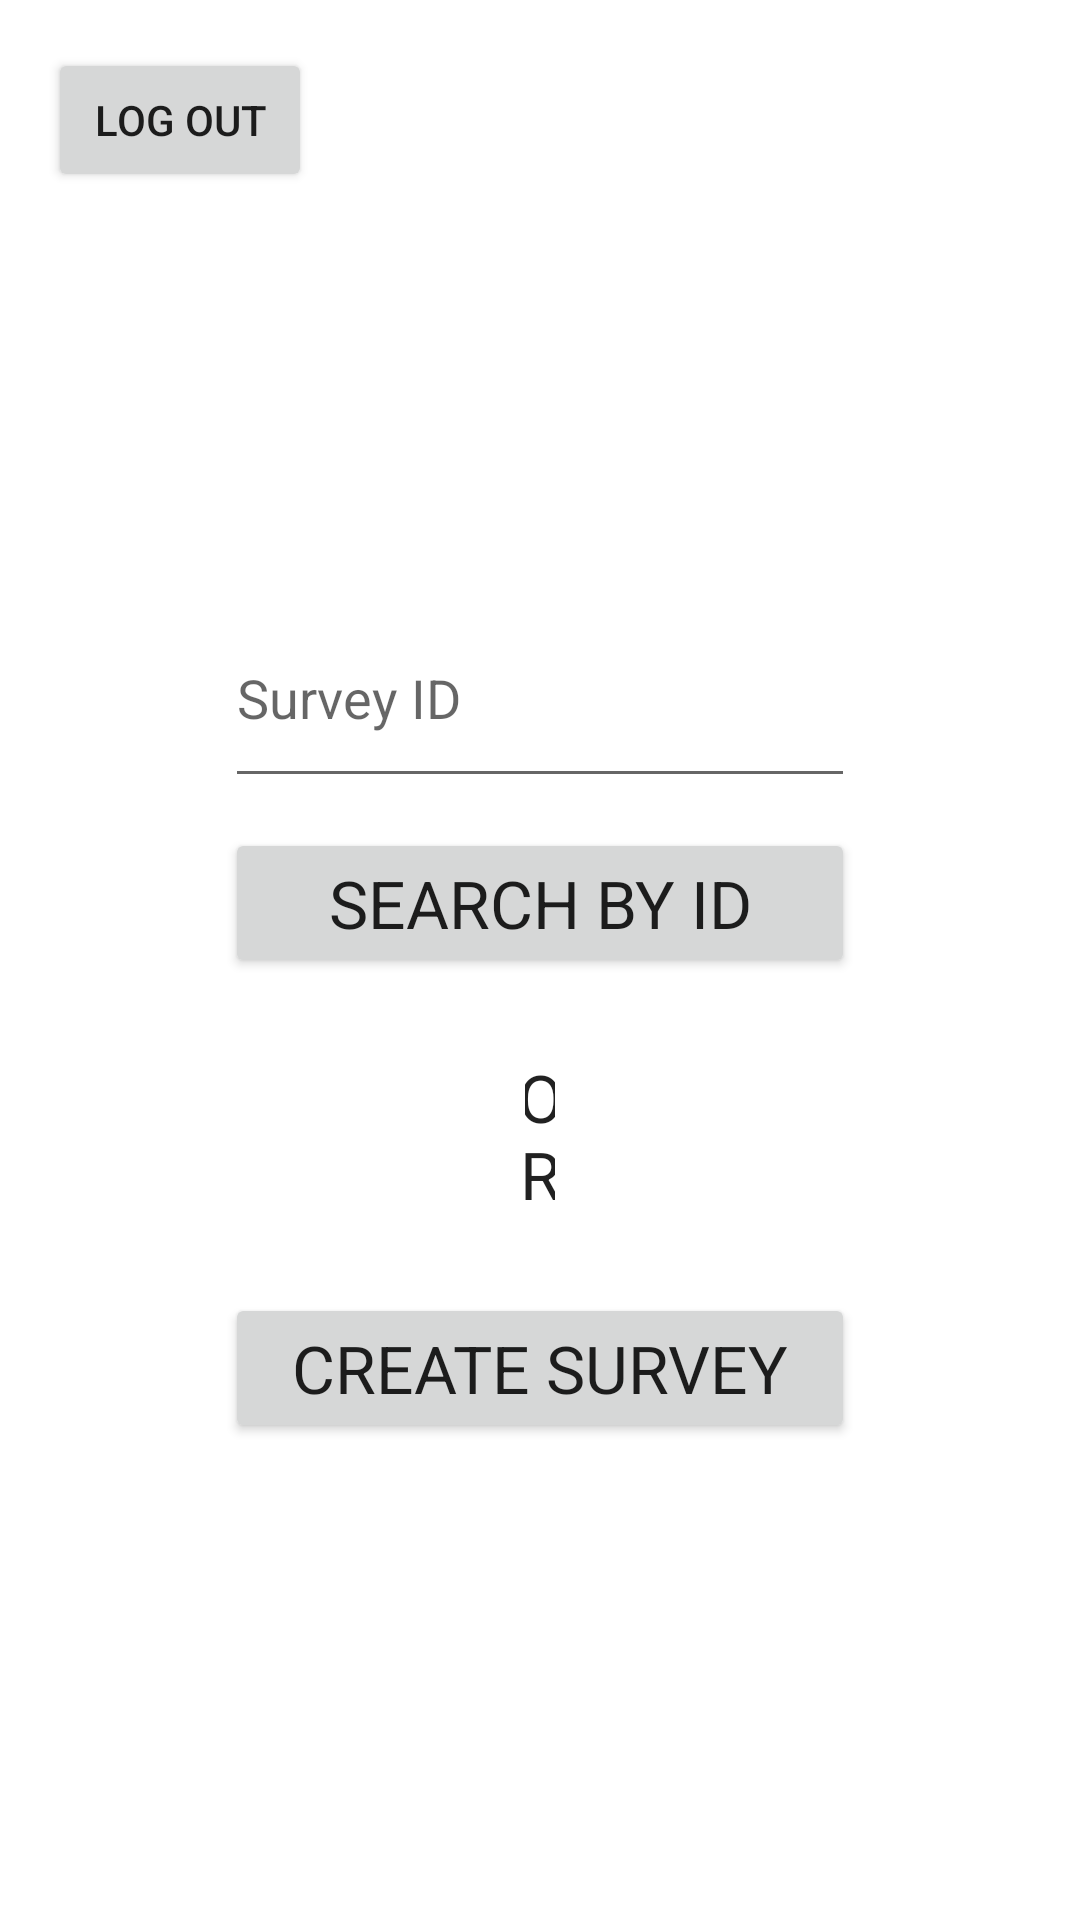

Layout XML and referenced resources for this Android screen:
<!-- AndroidManifest.xml: application theme Theme.Citizen_science -->
<!-- res/layout/activity_search.xml -->
<?xml version="1.0" encoding="utf-8"?>
<androidx.constraintlayout.widget.ConstraintLayout xmlns:android="http://schemas.android.com/apk/res/android"
    xmlns:app="http://schemas.android.com/apk/res-auto"
    xmlns:tools="http://schemas.android.com/tools"
    android:layout_width="match_parent"
    android:layout_height="match_parent"
    tools:context=".SearchActivity">

    <Button
        android:id="@+id/buttonSearchByID"
        android:layout_width="0dp"
        android:layout_height="50dp"
        android:layout_marginStart="75dp"
        android:layout_marginTop="10dp"
        android:layout_marginEnd="75dp"
        android:text="SEARCH BY ID"
        android:textAppearance="@style/TextAppearance.AppCompat.Large"
        app:layout_constraintEnd_toEndOf="parent"
        app:layout_constraintHorizontal_bias="1.0"
        app:layout_constraintStart_toStartOf="parent"
        app:layout_constraintTop_toBottomOf="@+id/editTextSearchByID" />


    <EditText
        android:id="@+id/editTextSearchByID"
        style="@style/Widget.AppCompat.EditText"
        android:layout_width="0dp"
        android:layout_height="70dp"
        android:layout_marginStart="75dp"
        android:layout_marginTop="196dp"
        android:layout_marginEnd="75dp"
        android:ems="10"
        android:hint="Survey ID"
        android:inputType="textPersonName"
        app:layout_constraintEnd_toEndOf="parent"
        app:layout_constraintHorizontal_bias="1.0"
        app:layout_constraintStart_toStartOf="parent"
        app:layout_constraintTop_toTopOf="parent" />

    <Button
        android:id="@+id/createSurveyButton"
        android:layout_width="0dp"
        android:layout_height="50dp"
        android:layout_marginStart="75dp"
        android:layout_marginTop="25dp"
        android:layout_marginEnd="75dp"
        android:text="CREATE SURVEY"
        android:textAppearance="@style/TextAppearance.AppCompat.Large"
        app:layout_constraintEnd_toEndOf="parent"
        app:layout_constraintHorizontal_bias="1.0"
        app:layout_constraintStart_toStartOf="parent"
        app:layout_constraintTop_toBottomOf="@+id/textView4" />

    <TextView
        android:id="@+id/textView4"
        android:layout_width="0dp"
        android:layout_height="wrap_content"
        android:layout_marginStart="175dp"
        android:layout_marginTop="25dp"
        android:layout_marginEnd="175dp"
        android:gravity="center"
        android:text="OR"
        android:textAlignment="center"
        android:textAppearance="@style/TextAppearance.AppCompat.Large"
        app:layout_constraintEnd_toEndOf="parent"
        app:layout_constraintStart_toStartOf="parent"
        app:layout_constraintTop_toBottomOf="@+id/buttonSearchByID" />

    <Button
        android:id="@+id/logOutButton"
        android:layout_width="wrap_content"
        android:layout_height="wrap_content"
        android:layout_marginStart="16dp"
        android:layout_marginTop="16dp"
        android:text="LOG OUT"
        app:layout_constraintStart_toStartOf="parent"
        app:layout_constraintTop_toTopOf="parent" />
</androidx.constraintlayout.widget.ConstraintLayout>
<!-- resources referenced by this layout -->
<resources>
  <style name="Theme.Citizen_science" parent="Theme.MaterialComponents.DayNight.DarkActionBar">
          
          <item name="colorPrimary">@color/purple_500</item>
          <item name="colorPrimaryVariant">@color/purple_700</item>
          <item name="colorOnPrimary">@color/white</item>
          
          <item name="colorSecondary">@color/teal_200</item>
          <item name="colorSecondaryVariant">@color/teal_700</item>
          <item name="colorOnSecondary">@color/black</item>
          
          <item name="android:statusBarColor" tools:targetApi="l">?attr/colorPrimaryVariant</item>
          
      </style>
  <!-- not gathered from this repository: default colours our renderer supplied (Android Studio template values) -->
  <color name="purple_500">#FF6200EE</color>
  <color name="purple_700">#FF3700B3</color>
  <color name="teal_200">#FF03DAC5</color>
  <color name="teal_700">#FF018786</color>
  <color name="black">#FF000000</color>
  <color name="white">#FFFFFFFF</color>
</resources>
